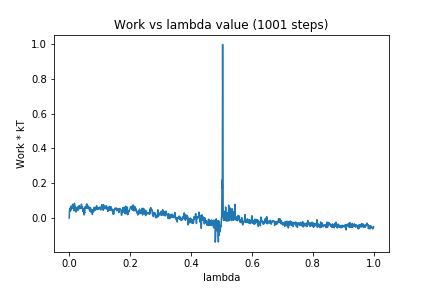

The file beside this chart, header and first rows:
0, 0.0
1, 0.04505
2, 0.05416
3, 0.05647
4, 0.03962
5, 0.06784
6, 0.06571
7, 0.0487
8, 0.06666
9, 0.06134
10, 0.05584
11, 0.07888
12, 0.07453
13, 0.07021
14, 0.06586
15, 0.06447
16, 0.04145
17, 0.08482
18, 0.07613
19, 0.0669
20, 0.04729
21, 0.06341
22, 0.03455
23, 0.04228
24, 0.03867
25, 0.05434
26, 0.05546
27, 0.05258
28, 0.06441
29, 0.04518
30, 0.05131
31, 0.05545
32, 0.05572
33, 0.07221
34, 0.05401
35, 0.05803
36, 0.06465
37, 0.06192
38, 0.05441
39, 0.06229
40, 0.07996
41, 0.07072
42, 0.05551
43, 0.06435
44, 0.05819
45, 0.03823
46, 0.04701
47, 0.05455
48, 0.04558
49, 0.01817
50, 0.03317
51, 0.02847
52, 0.06395
53, 0.05916
54, 0.06644
55, 0.05685
56, 0.05625
57, 0.07987
58, 0.07356
59, 0.07978
60, 0.05603
... 940 more rows
